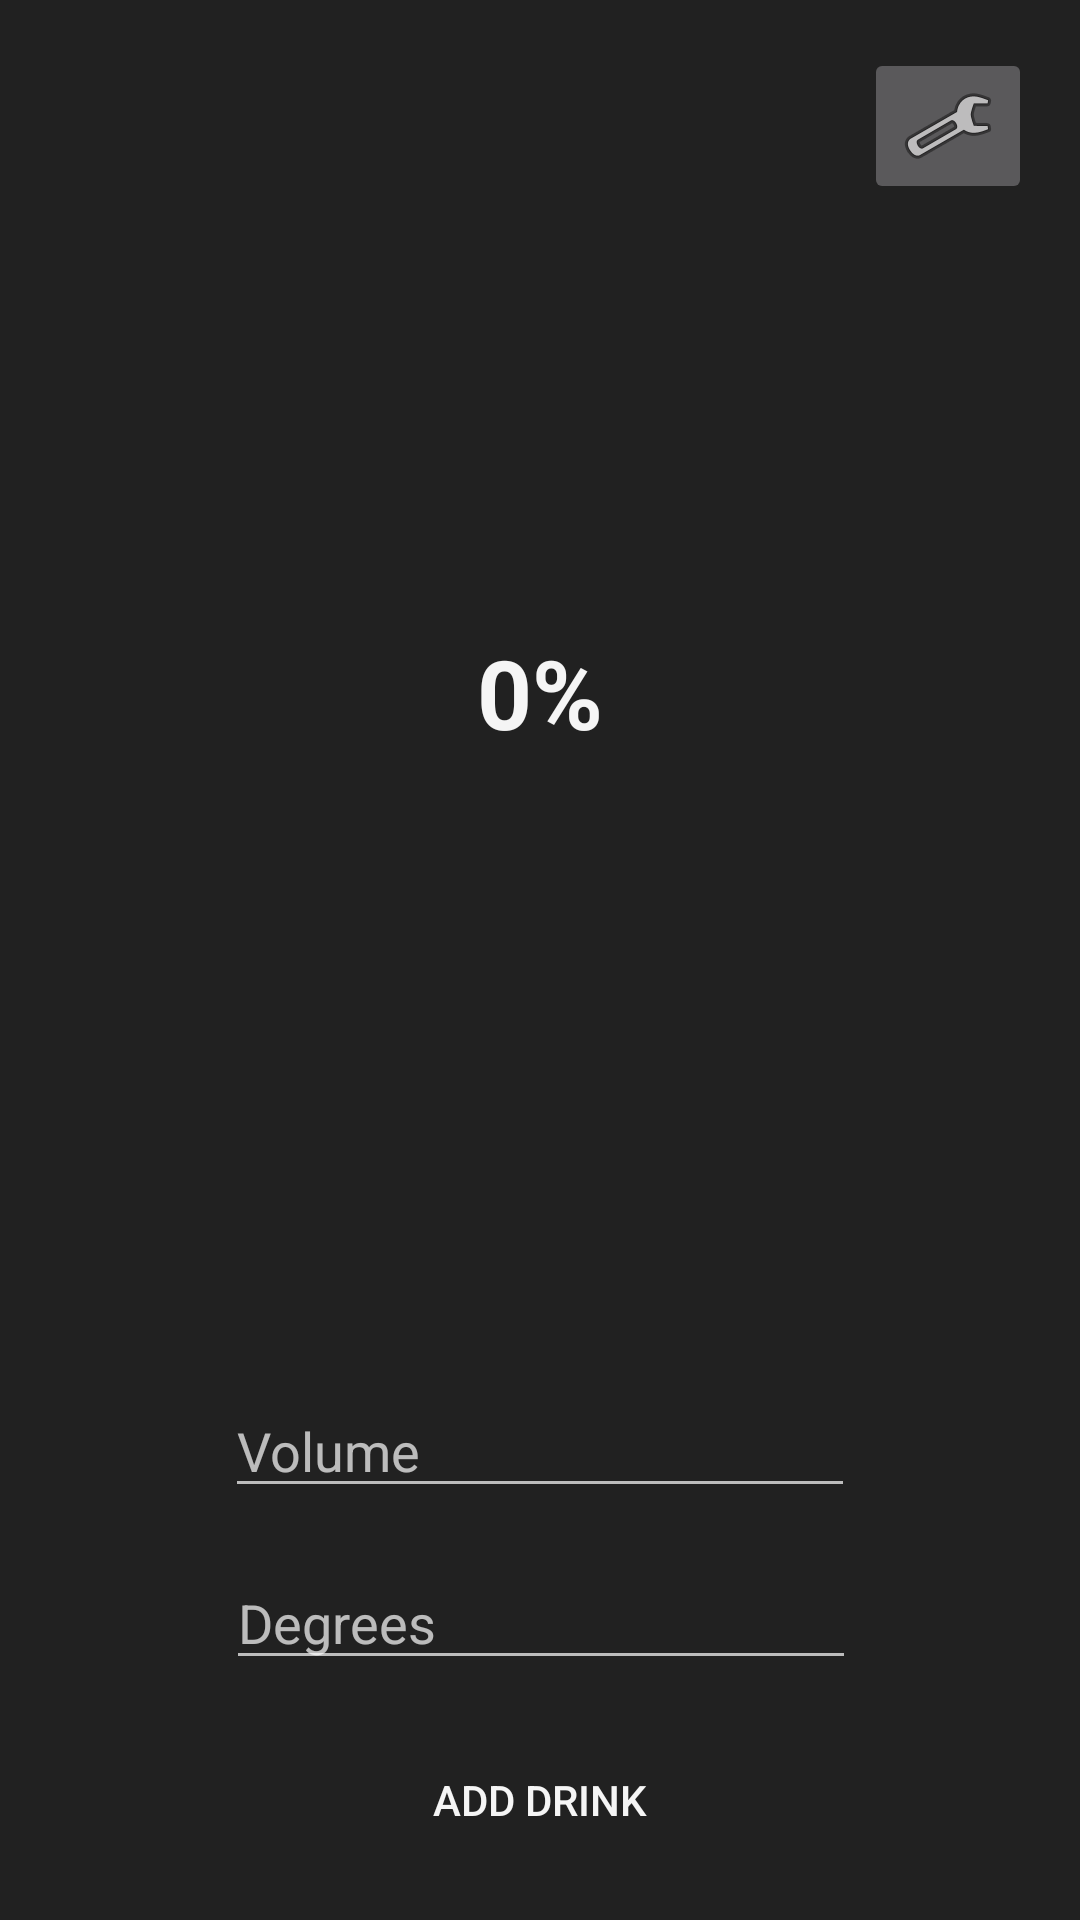

Reconstruct the res/layout file that produces this screen, plus the resources it refers to.
<!-- AndroidManifest.xml: application theme AppTheme -->
<!-- res/layout/activity_tracker.xml -->
<?xml version="1.0" encoding="utf-8"?>
<android.support.constraint.ConstraintLayout xmlns:android="http://schemas.android.com/apk/res/android"
    xmlns:app="http://schemas.android.com/apk/res-auto"
    xmlns:tools="http://schemas.android.com/tools"
    android:layout_width="match_parent"
    android:layout_height="match_parent"
    tools:context=".tracker.TrackerActivity">


    <TextView
        android:id="@+id/current_alco_degrees_tv"
        android:layout_width="wrap_content"
        android:layout_height="wrap_content"
        android:layout_marginBottom="8dp"
        android:layout_marginEnd="8dp"
        android:layout_marginStart="8dp"
        android:layout_marginTop="8dp"
        android:text="@string/alcohol_degrees_default"
        android:textAppearance="@style/CurrentAlcoholDegreesText"
        app:layout_constraintBottom_toTopOf="@+id/volume_et"
        app:layout_constraintEnd_toEndOf="parent"
        app:layout_constraintStart_toStartOf="parent"
        app:layout_constraintTop_toTopOf="parent" />

    <EditText
        android:id="@+id/volume_et"
        android:layout_width="wrap_content"
        android:layout_height="wrap_content"
        android:layout_marginBottom="16dp"
        android:layout_marginEnd="8dp"
        android:layout_marginStart="8dp"
        android:ems="10"
        android:hint="@string/volume"
        android:inputType="number"
        app:layout_constraintBottom_toTopOf="@+id/alco_degrees_et"
        app:layout_constraintEnd_toEndOf="parent"
        app:layout_constraintStart_toStartOf="parent" />

    <EditText
        android:id="@+id/alco_degrees_et"
        android:layout_width="wrap_content"
        android:layout_height="wrap_content"
        android:layout_marginBottom="16dp"
        android:layout_marginEnd="8dp"
        android:layout_marginStart="8dp"
        android:ems="10"
        android:hint="@string/degrees"
        android:inputType="number"
        app:layout_constraintBottom_toTopOf="@+id/add_alco_btn"
        app:layout_constraintEnd_toEndOf="parent"
        app:layout_constraintHorizontal_bias="0.503"
        app:layout_constraintStart_toStartOf="parent" />

    <Button
        android:id="@+id/add_alco_btn"
        android:layout_width="wrap_content"
        android:layout_height="wrap_content"
        android:layout_marginBottom="16dp"
        android:layout_marginEnd="8dp"
        android:layout_marginStart="8dp"
        android:text="@string/add_drink"
        app:layout_constraintBottom_toBottomOf="parent"
        app:layout_constraintEnd_toEndOf="parent"
        app:layout_constraintStart_toStartOf="parent" />

    <ImageButton
        android:id="@+id/preferences_btn"
        android:layout_width="wrap_content"
        android:layout_height="wrap_content"
        android:layout_marginEnd="16dp"
        android:layout_marginTop="16dp"
        app:layout_constraintEnd_toEndOf="parent"
        app:layout_constraintTop_toTopOf="parent"
        app:srcCompat="@android:drawable/ic_menu_preferences" />
</android.support.constraint.ConstraintLayout>
<!-- resources referenced by this layout -->
<resources>
  <string name="add_drink">Add drink</string>
  <string name="alcohol_degrees_default">0%</string>
  <string name="degrees">Degrees</string>
  <string name="volume">Volume</string>
  <style name="CurrentAlcoholDegreesText" parent="TextAppearance.AppCompat.Small">
          <item name="android:textSize">32sp</item>
          <item name="android:textStyle">bold</item>
          <item name="android:textColor">@color/almostWhite</item>
      </style>
  <style name="AppTheme" parent="Theme.AppCompat.NoActionBar">
          
          <item name="colorPrimary">@color/colorPrimary</item>
          <item name="colorPrimaryDark">@color/colorPrimaryDark</item>
          <item name="colorAccent">@color/colorAccent</item>
          <item name="android:background">@color/almostBlack</item>
          <item name="android:textColor">@color/almostWhite</item>
          <item name="android:buttonStyle">@style/ButtonsStyle</item>
      </style>
  <color name="almostWhite">#f5f5f5</color>
  <color name="colorPrimary">#455a64</color>
  <color name="colorPrimaryDark">#37474f</color>
  <color name="colorAccent">#42a5f5</color>
  <color name="almostBlack">#212121</color>
  <style name="ButtonsStyle" parent="Base.Widget.AppCompat.Button.Borderless.Colored">
          <item name="android:background">@drawable/round_shape</item>
          <item name="android:textColor">@color/almostWhite</item>
      </style>
</resources>
